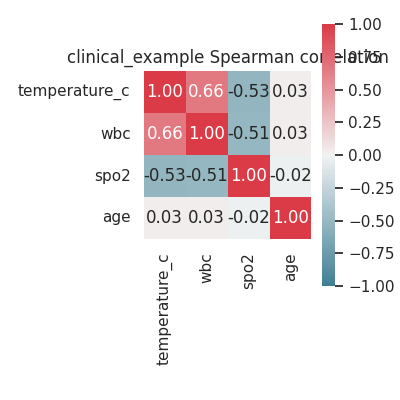

The file beside this chart, header and first rows:
, temperature_c, wbc, spo2, age
temperature_c, 1.0, 0.6605, -0.5294, 0.02769
wbc, 0.6605, 1.0, -0.5119, 0.02648
spo2, -0.5294, -0.5119, 1.0, -0.01885
age, 0.02769, 0.02648, -0.01885, 1.0
